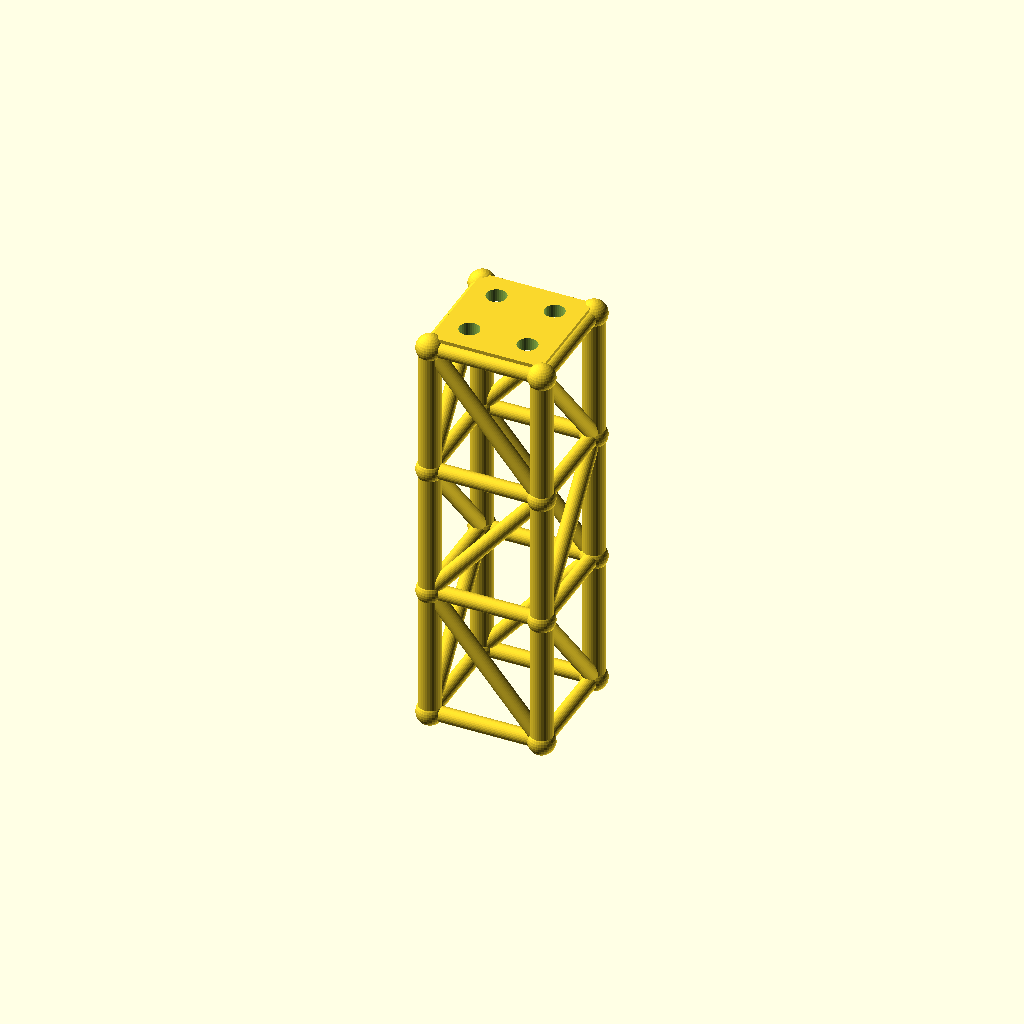
Cell 1: rendered with the file's own defaults.
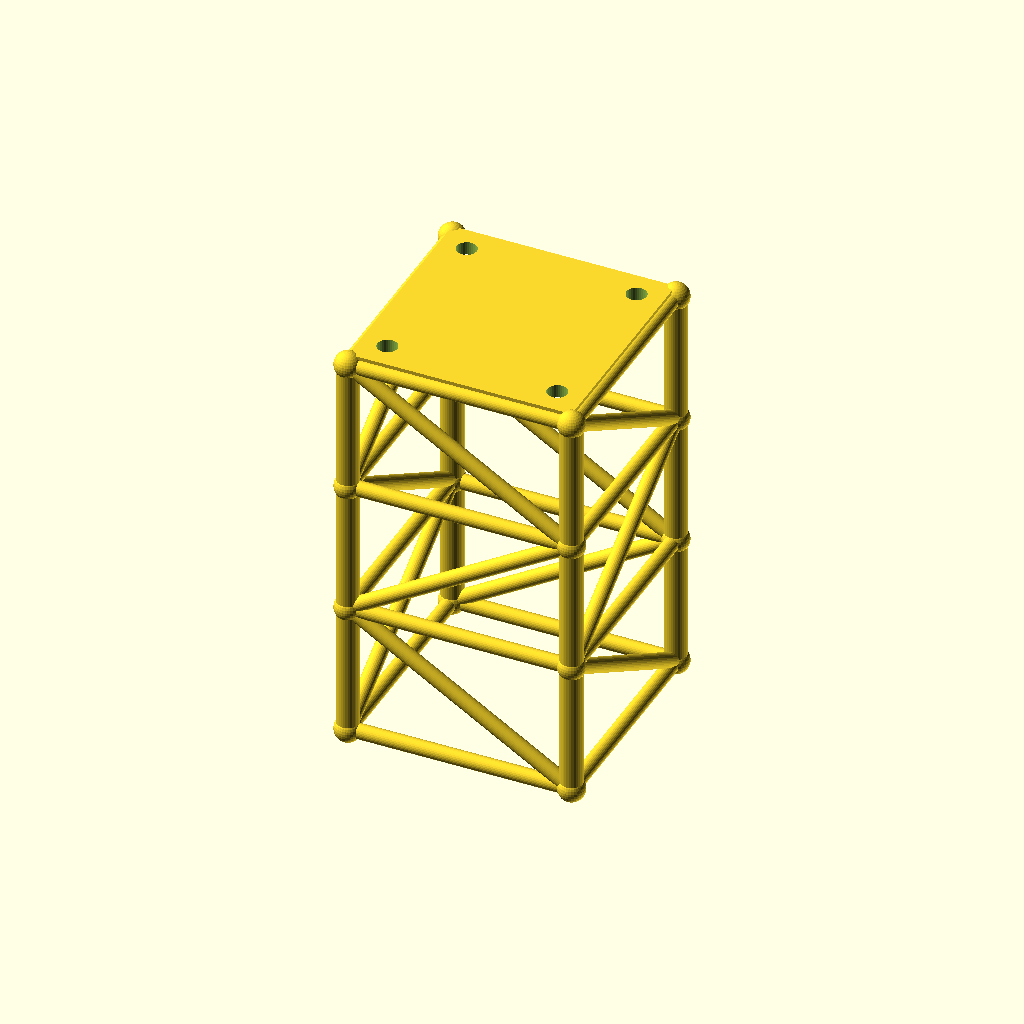
Cell 2: the same model with size = 100.
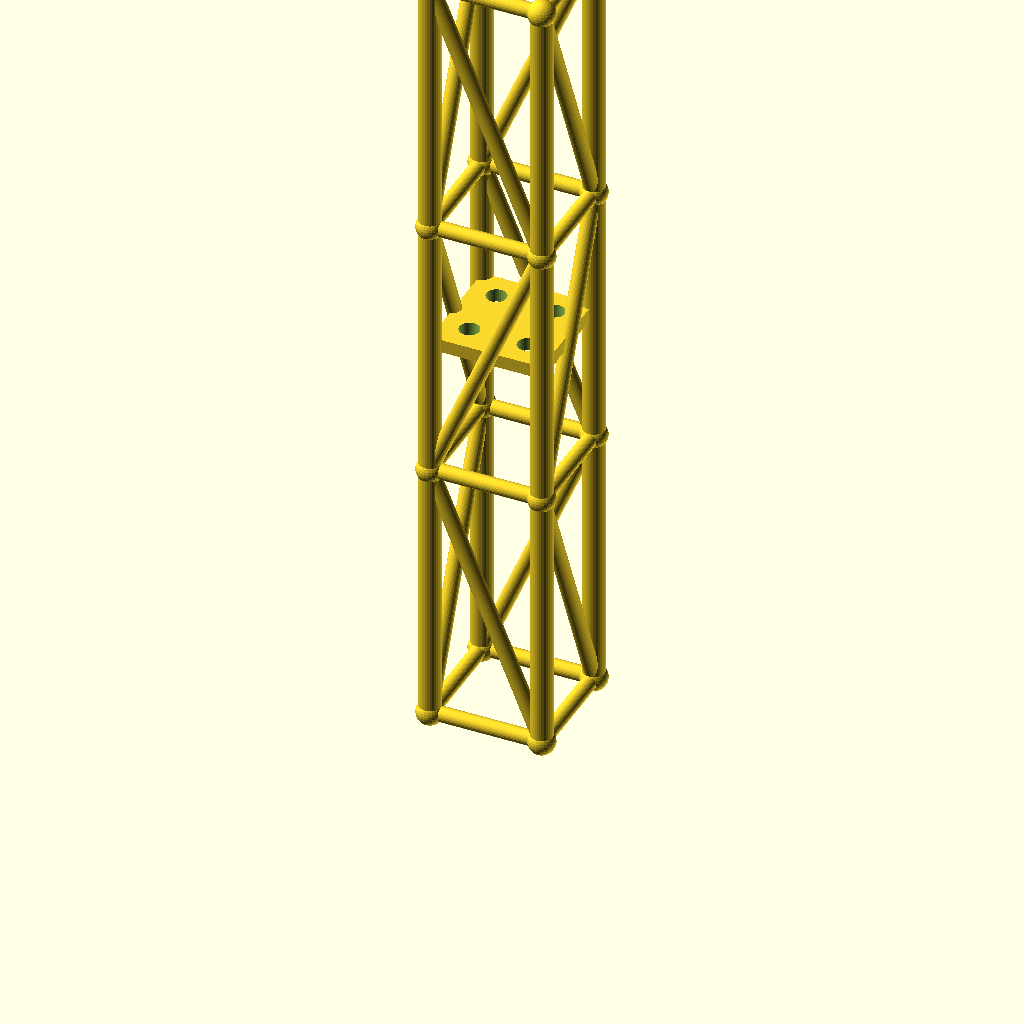
Cell 3: the same model with lvl = 120.
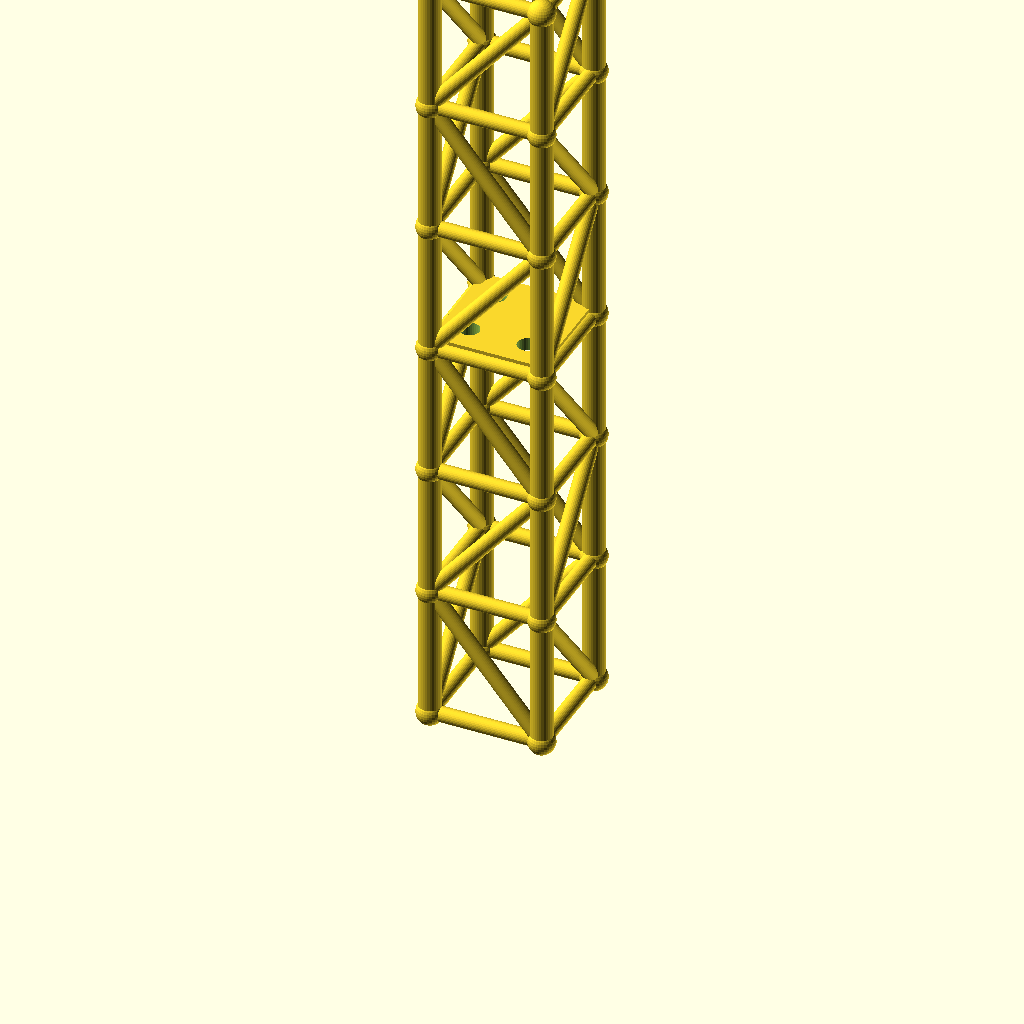
Cell 4 — levels set to 6, the other parameters unchanged.
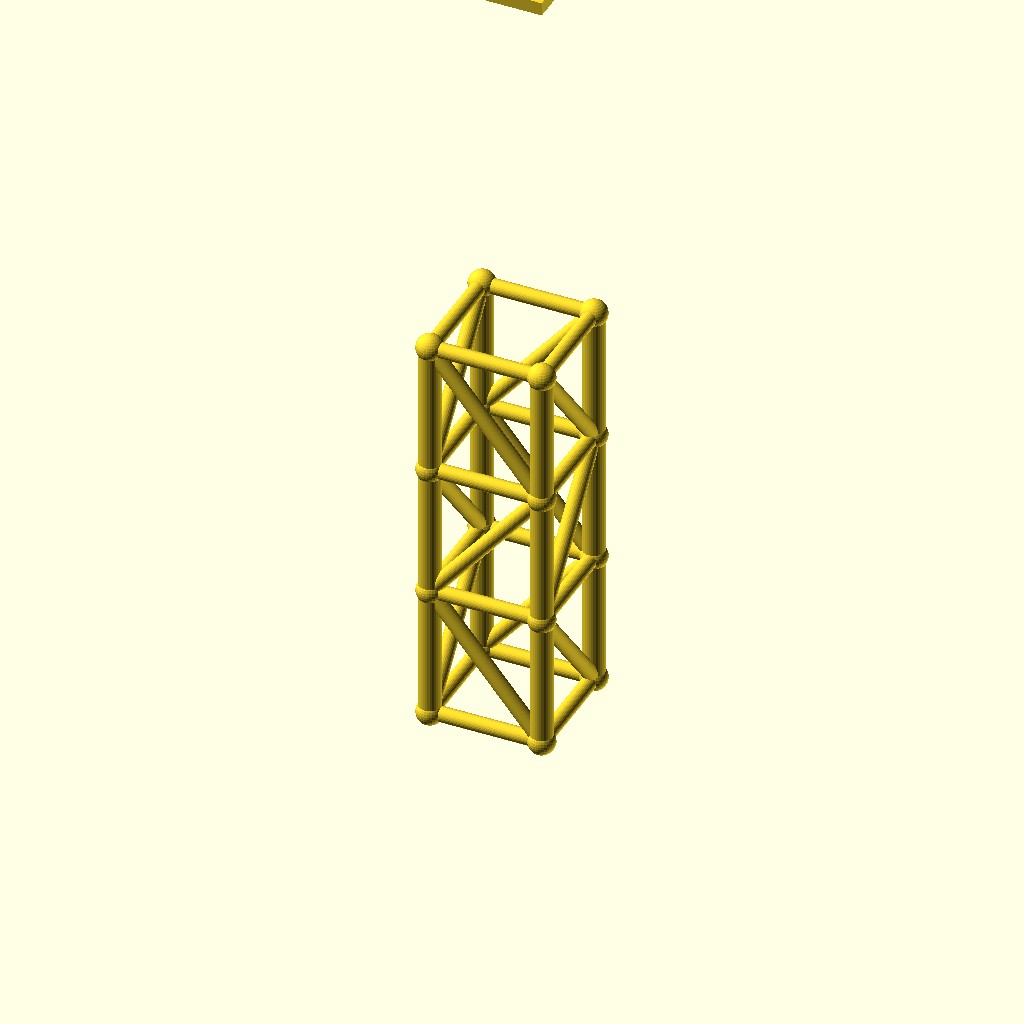
Cell 5: the same model with tower_h = 360.
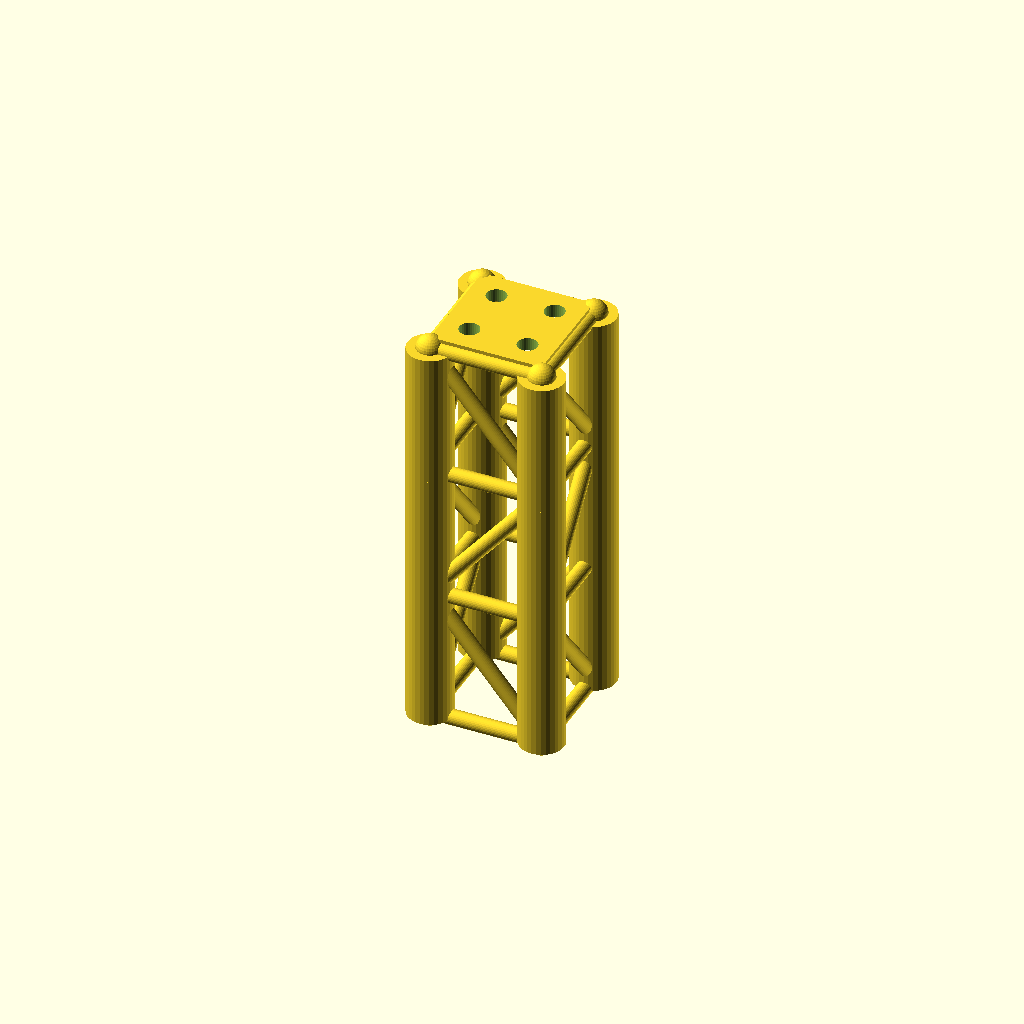
Cell 6 — leg_r set to 10, the other parameters unchanged.
One fixed orthographic camera (rotation 55°, 0°, 25°; colour scheme Cornfield) for every cell.
Source of the model, optional_data/gen2/towers/part_0060.scad:
$fn = 32;

// ----------------------------------------------------------------------
// Four-leg tower: 50 x 50 x 180 mm, 3 bays of 60 mm
// ----------------------------------------------------------------------

// --- parameters (mm) ---
size = 50;                // footprint across the legs
lvl = 60;                 // bay height between the rings
levels = 3;               // number of bays
tower_h = 180;            // overall height
leg_r = 5;                // leg tube radius
brace_r = 3.4;            // brace tube radius
joint_r = 6;              // joint ball radius
plate_t = 5;              // top plate thickness
plate_hole_d = 9;         // top plate bolt holes
inset = 12;               // bolt hole inset from the corner

module member(a, b, r) {
  /* rod: cylinder from joint a to joint b */
  d = b - a;
  length = norm(d);
  translate(a) rotate([0, acos(d[2] / length), atan2(d[1], d[0])])
    cylinder(h = length, r = r);
}

module joint(p, r) {
  /* ball at the joint centre */
  translate(p) sphere(r = r);
}

p = [[1, 1], [1, -1], [-1, -1], [-1, 1]];

/* legs */
for (i = [0 : levels - 1]) {
  for (j = [0 : 3]) {
    member([p[j][0] * size / 2, p[j][1] * size / 2, i * lvl],
           [p[j][0] * size / 2, p[j][1] * size / 2, (i + 1) * lvl], leg_r);
  }
}

/* rings at every level */
for (i = [0 : levels]) {
  for (j = [0 : 3]) {
    member([p[j][0] * size / 2, p[j][1] * size / 2, i * lvl],
           [p[(j + 1) % 4][0] * size / 2, p[(j + 1) % 4][1] * size / 2, i * lvl], brace_r);
  }
}

/* braces alternate direction bay by bay */
for (i = [0 : levels - 1]) {
  for (j = [0 : 3]) {
    if (i % 2 == 0) {
      member([p[j][0] * size / 2, p[j][1] * size / 2, i * lvl],
             [p[(j + 1) % 4][0] * size / 2, p[(j + 1) % 4][1] * size / 2, (i + 1) * lvl], brace_r);
    } else {
      member([p[(j + 1) % 4][0] * size / 2, p[(j + 1) % 4][1] * size / 2, i * lvl],
             [p[j][0] * size / 2, p[j][1] * size / 2, (i + 1) * lvl], brace_r);
    }
  }
}

/* joint balls */
for (i = [0 : levels]) {
  for (j = [0 : 3]) {
    joint([p[j][0] * size / 2, p[j][1] * size / 2, i * lvl], joint_r);
  }
}

module top_plate() {
  /* sunk 1 mm into the top ring so the joint overlaps */
  translate([-size / 2, -size / 2, tower_h - 1]) cube([size, size, plate_t + 1]);
}

difference() {
  top_plate();
  for (sx = [-1, 1]) for (sy = [-1, 1])
    translate([sx * (size / 2 - inset), sy * (size / 2 - inset), tower_h - 2])
      cylinder(h = plate_t + 3, d = plate_hole_d);
}
Parameter table extracted from the source (name, type, default, range or options):
size: number, default 50
lvl: number, default 60
levels: number, default 3
tower_h: number, default 180
leg_r: number, default 5
brace_r: number, default 3.4
joint_r: number, default 6
plate_t: number, default 5
plate_hole_d: number, default 9
inset: number, default 12
